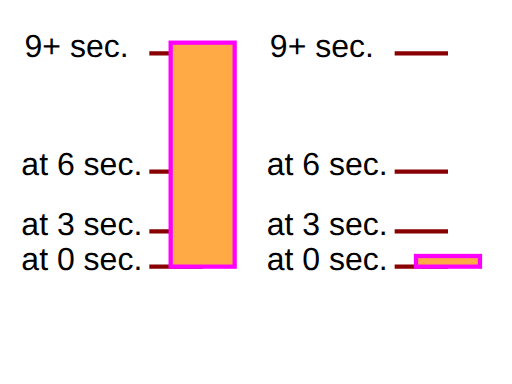
t = 0.00 s
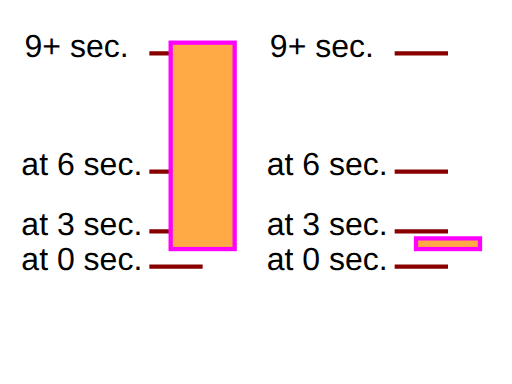
t = 1.50 s
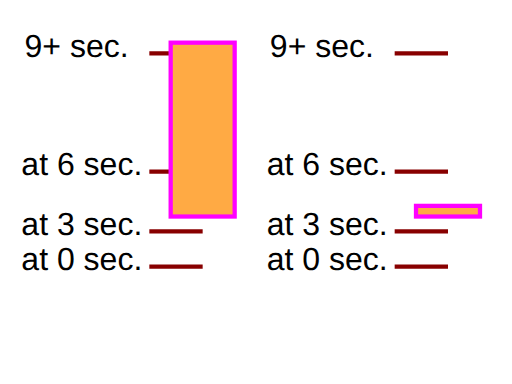
t = 3.75 s
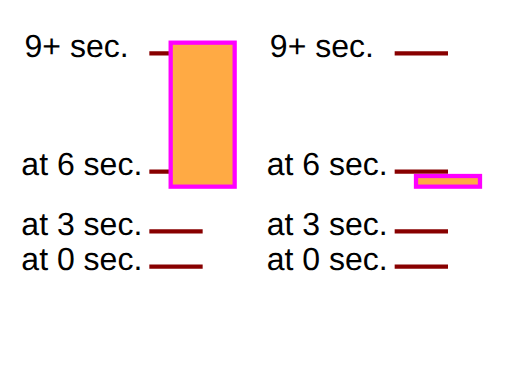
t = 5.25 s
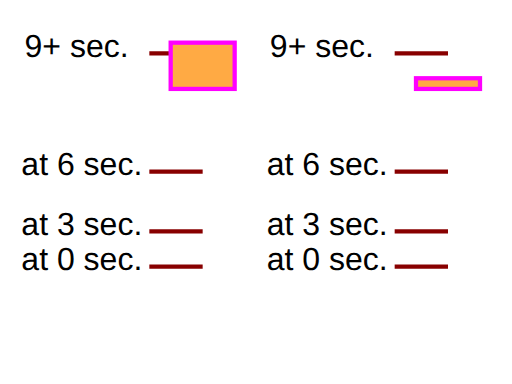
t = 7.50 s
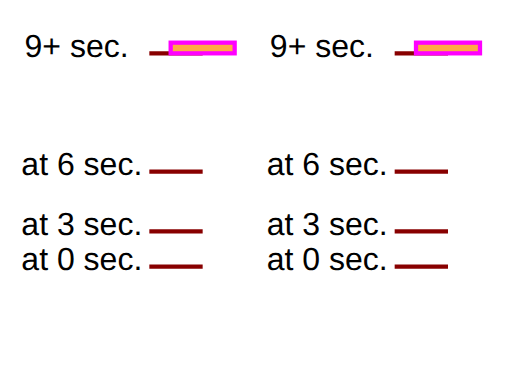
t = 9.00 s

The animated SVG that drew these frames (rendered in a browser with its animation timeline set to each time). Animation: 2 SMIL elements (animate=1,animateMotion=1); one cycle of 9.00 s.

<?xml version="1.0" standalone="no"?>
<!DOCTYPE svg PUBLIC "-//W3C//DTD SVG 1.1//EN" "http://www.w3.org/Graphics/SVG/1.1/DTD/svg11.dtd">

<!--
Test possible values for 'calcMode="spline"'.

Two animations have been defined. For each animation, ruler lines and text are provided to help show what the correct behavior is.
The black text and ruler lines help show the sizes and movement of the rectangles over time.

For calcMode='spline' in this test case, the initial rate of change is defined to be the same as linear, but the
last jump has an ease-in/ease-out effect where the change is slower at the start and end but faster in the middle.
-->

<svg version="1.1" width="100%" height="100%" viewBox="0 0 480 360" xmlns="http://www.w3.org/2000/svg" xmlns:xlink="http://www.w3.org/1999/xlink">
  <g font-family="Arial" font-size="30">
    <g transform="translate(20,50)">
      <text x="0" y="203">at 0 sec.</text>
      <text x="0" y="170">at 3 sec. </text>
      <text x="0" y="114">at 6 sec. </text>
      <text x="3" y="3">9+ sec. </text>

      <g stroke="#800" stroke-width="4">
        <line x1="120" y1="200" x2="170" y2="200"/>
        <line x1="120" y1="167" x2="170" y2="167"/>
        <line x1="120" y1="111" x2="170" y2="111"/>
        <line x1="120" y1="0" x2="170" y2="0"/>
      </g>

      <rect x="140" y="-10" width="60" height="210" fill="#FFAA44" stroke="#FF00FF" stroke-width="4">
        <animate attributeName="height" calcMode="spline" keySplines="0,0,1,1;0,0,1,1;.75,0,0,.75"
          values="210;177;121;10" begin="0s" dur="9s" fill="freeze"/>
      </rect>
    </g>

    <g transform="translate(250,50)">
      <text x="0" y="203">at 0 sec.</text>
      <text x="0" y="170">at 3 sec. </text>
      <text x="0" y="114">at 6 sec. </text>
      <text x="3" y="3">9+ sec. </text>

      <g stroke="#800" stroke-width="4">
        <line x1="120" y1="200" x2="170" y2="200"/>
        <line x1="120" y1="167" x2="170" y2="167"/>
        <line x1="120" y1="111" x2="170" y2="111"/>
        <line x1="120" y1="0" x2="170" y2="0"/>
      </g>

      <rect x="140" y="-10" width="60" height="10" fill="#FFAA44" stroke="#FF00FF" stroke-width="4">
        <animateMotion calcMode="spline" keySplines="0,0,1,1;0,0,1,1;.75,0,0,.75"
          values="0,200; 0,167; 0,111; 0,0" begin="0s" dur="9s" fill="freeze"/>
      </rect>
    </g>
  </g>
</svg>
